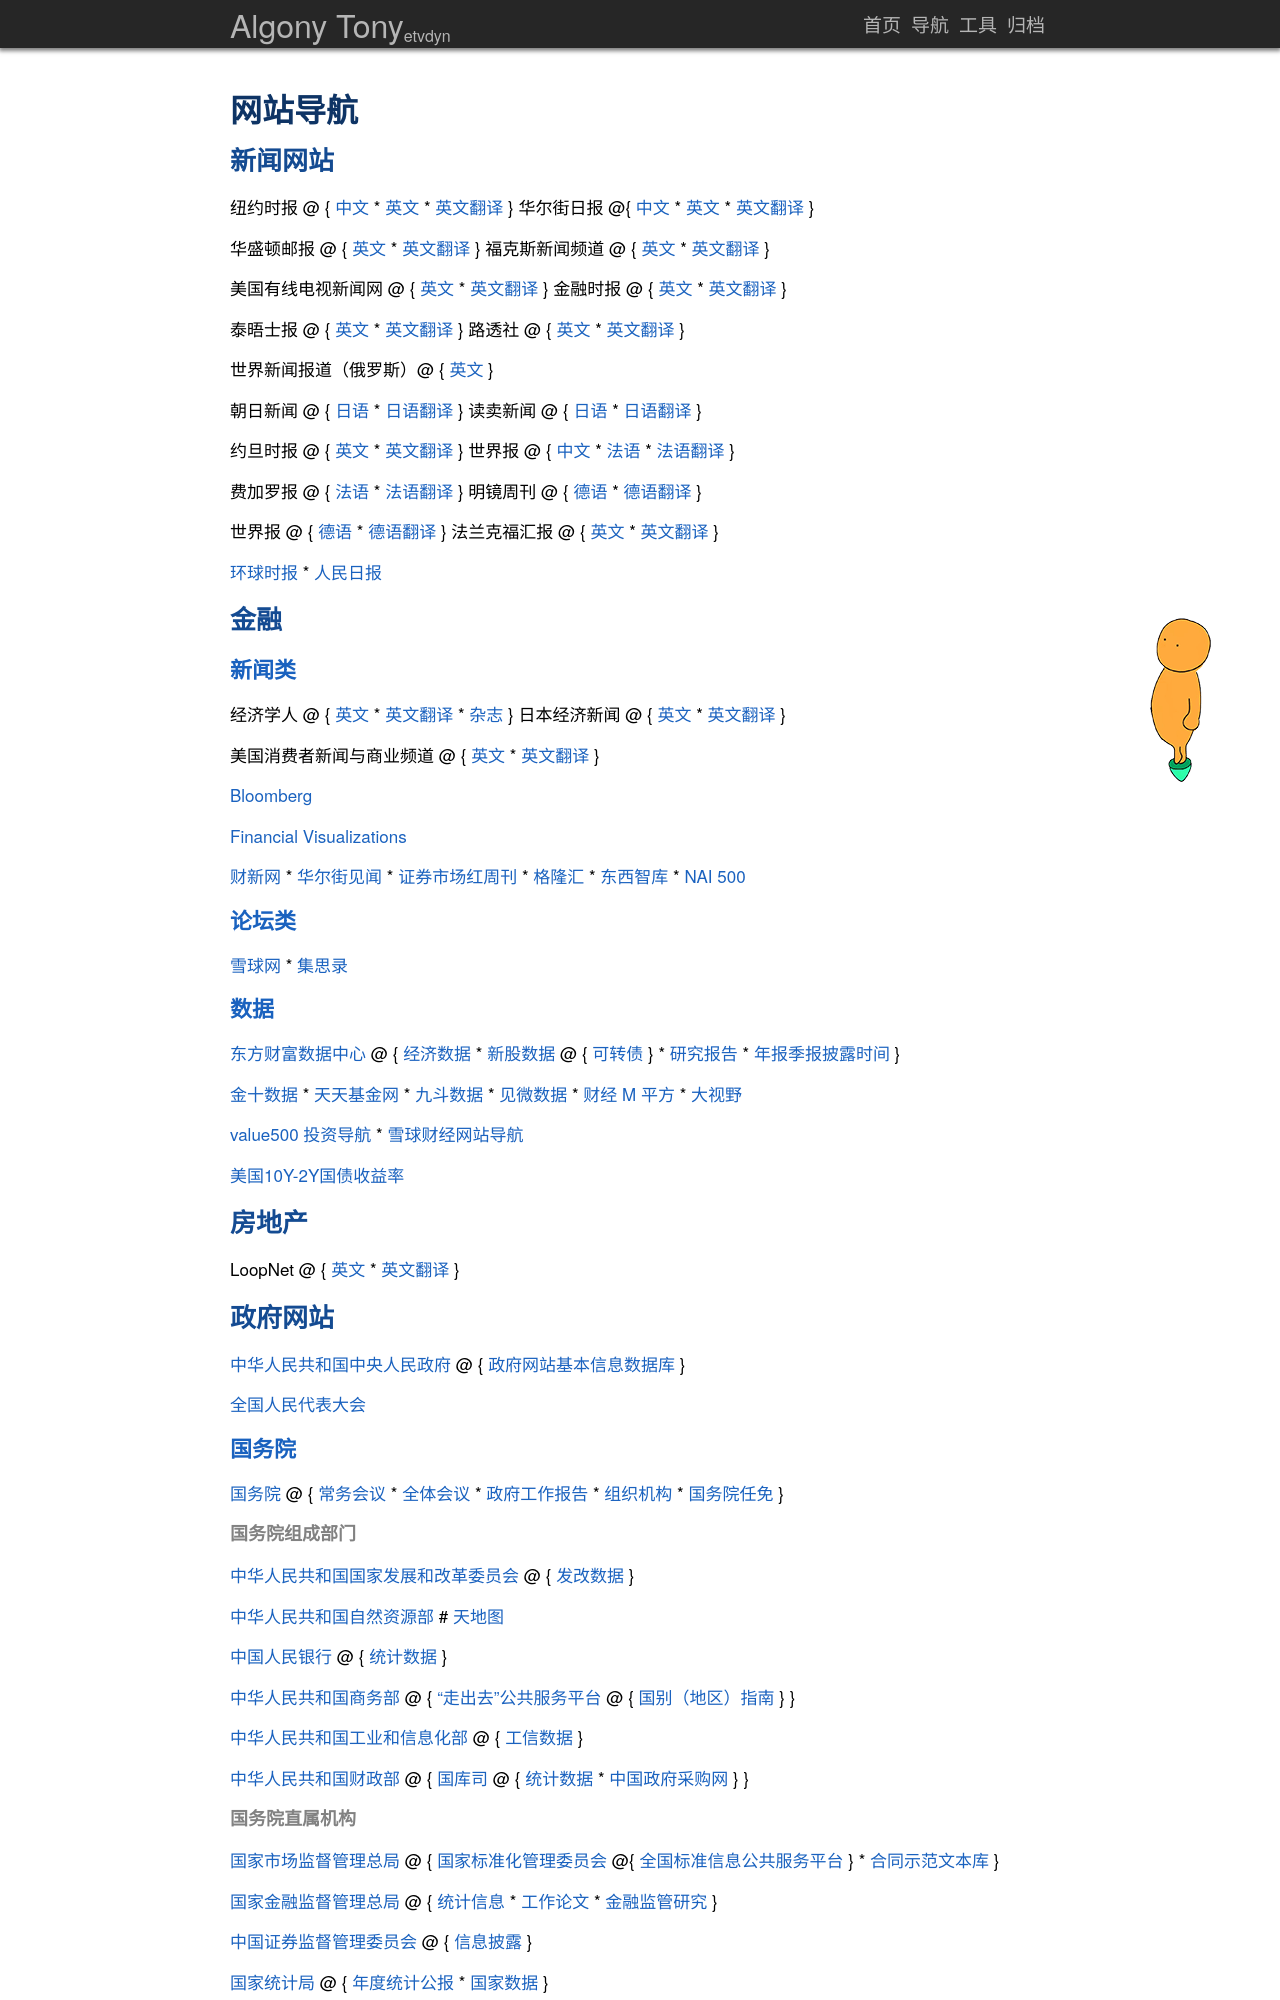

repository: algony-tony/algony-tony.github.io · page: WebMap/index.html · generator: jekyll

---
layout: page
title: 网站导航
permalink: /WebMap/
---

## 新闻网站

纽约时报 @ {
    [中文]({{ site.data.links["nytimescn"].link }})
    * [英文]({{ site.data.links["nytimes"].link }})
    * [英文翻译]({{ site.data.links["nytimes2cn"].link }})
}
华尔街日报 @{
    [中文]({{ site.data.links["wsjcn"].link }})
    * [英文]({{ site.data.links["wsj"].link }})
    * [英文翻译]({{ site.data.links["wsj2cn"].link }})
}

华盛顿邮报 @ {
    [英文]({{ site.data.links["washingtonpost"].link }})
    * [英文翻译]({{ site.data.links["washingtonpost2cn"].link }})
}
福克斯新闻频道 @ {
    [英文]({{ site.data.links["foxnews"].link }})
    * [英文翻译]({{ site.data.links["foxnews2cn"].link }})
}

美国有线电视新闻网 @ {
    [英文]({{ site.data.links["cnn"].link }})
    * [英文翻译]({{ site.data.links["cnn2cn"].link }})
}
金融时报 @ {
    [英文]({{ site.data.links["ft"].link }})
    * [英文翻译]({{ site.data.links["ft2cn"].link }})
}

泰晤士报 @ {
    [英文]({{ site.data.links["thetimes"].link }})
    * [英文翻译]({{ site.data.links["thetimes2cn"].link }})
}
路透社 @ {
    [英文]({{ site.data.links["reuters"].link }})
    * [英文翻译]({{ site.data.links["reuters2cn"].link }})
}

世界新闻报道（俄罗斯）@ {
    [英文]({{ site.data.links["einnews"].link }})
}

朝日新闻 @ {
    [日语]({{ site.data.links["asahi"].link }})
    * [日语翻译]({{ site.data.links["asahi2cn"].link }})
}
读卖新闻 @ {
    [日语]({{ site.data.links["yomiuri"].link }})
    * [日语翻译]({{ site.data.links["yomiuri2cn"].link }})
}


约旦时报 @ {
    [英文]({{ site.data.links["jordantimes"].link }})
    * [英文翻译]({{ site.data.links["jordantimes2cn"].link }})
}
世界报 @ {
    [中文]({{ site.data.links["rficn"].link }})
    * [法语]({{ site.data.links["rfi"].link }})
    * [法语翻译]({{ site.data.links["rfi2cn"].link }})
}

费加罗报 @ {
    [法语]({{ site.data.links["lefigaro"].link }} "{{ site.data.links["lefigaro"].desc }}")
    * [法语翻译]({{ site.data.links["lefigaro2cn"].link }} "{{ site.data.links["lefigaro"].desc }}")
}
明镜周刊 @ {
    [德语]({{ site.data.links["spiegel"].link }})
    * [德语翻译]({{ site.data.links["spiegel2cn"].link }})
}

世界报 @ {
    [德语]({{ site.data.links["welt"].link }})
    * [德语翻译]({{ site.data.links["welt2cn"].link }})
}
法兰克福汇报 @ {
    [英文]({{ site.data.links["faz"].link }})
    * [英文翻译]({{ site.data.links["faz2cn"].link }})
}

[环球时报]({{ site.data.links["huanqiu"].link }}) *
[人民日报]({{ site.data.links["people"].link }})


## 金融

### 新闻类

经济学人 @ {
    [英文]({{ site.data.links["economist"].link }})
    * [英文翻译]({{ site.data.links["economist2cn"].link }})
    * [杂志]({{ site.data.links["economistpdf"].link }})
}
日本经济新闻 @ {
    [英文]({{ site.data.links["nikkei"].link }})
    * [英文翻译]({{ site.data.links["nikkei2cn"].link }})
}

美国消费者新闻与商业频道 @ {
    [英文]({{ site.data.links["cnbc"].link }})
    * [英文翻译]({{ site.data.links["cnbc2cn"].link }})
}

[Bloomberg]({{ site.data.links["bloomberg"].link }})

[Financial Visualizations]({{ site.data.links["finviz"].link }})

[财新网]({{ site.data.links["caixin"].link }}) *
[华尔街见闻]({{ site.data.links["wallstreetcn"].link }}) *
[证券市场红周刊]({{ site.data.links["hongzhoukan"].link }}) *
[格隆汇]({{ site.data.links["gelonghui"].link }}) *
[东西智库]({{ site.data.links["dx2025"].link }} "{{ site.data.links["dx2025"].desc }}") *
[NAI 500]({{ site.data.links["nai500"].link }} "{{ site.data.links["nai500"].desc }}")

### 论坛类

[雪球网]({{ site.data.links["xueqiu"].link }}) *
[集思录]({{ site.data.links["jisilu"].link }})


### 数据

[东方财富数据中心]({{ site.data.links["eastm"].link }})
    @ {
        [经济数据]({{ site.data.links["eastmjj"].link }})
        * [新股数据]({{ site.data.links["eastmxg"].link }})
            @ {
                [可转债]({{ site.data.links["eastmkzz"].link }})
            }
        * [研究报告]({{ site.data.links["eastmyjbg"].link }})
        * [年报季报披露时间]({{ site.data.links["eastmbbsj"].link }})
    }

[金十数据]({{ site.data.links["jin10"].link }}) *
[天天基金网]({{ site.data.links["ttjj"].link }}) *
[九斗数据]({{ site.data.links["joudou"].link }}) *
[见微数据]({{ site.data.links["jianweidata"].link }} "{{ site.data.links["jianweidata"].desc }}") *
[财经 M 平方]({{ site.data.links["macromicro"].link }}) *
[大视野]({{ site.data.links["dashiyetouzi"].link }})

[value500 投资导航]({{ site.data.links["value500"].link }}) *
[雪球财经网站导航]({{ site.data.links["xueqiudh"].link }})

[美国10Y-2Y国债收益率]({{ site.data.links["10-2spread"].link }} "{{ site.data.links["10-2spread"].desc }}")

## 房地产

LoopNet @ {
    [英文]({{ site.data.links["loopnet"].link }})
    * [英文翻译]({{ site.data.links["loopnet"].link }})
}

## 政府网站

[中华人民共和国中央人民政府]({{ site.data.links["gov"].link }})
    @ {
        [政府网站基本信息数据库]({{ site.data.links["govwebdb"].link }})
    }

[全国人民代表大会]({{ site.data.links["npc"].link }} "{{ site.data.links["npc"].desc }}")

### 国务院
[国务院]({{ site.data.links["gwy"].link }} "{{ site.data.links["gwy"].desc }}")
    @ {
        [常务会议]({{ site.data.links["gwycwhy"].link }})
        * [全体会议]({{ site.data.links["gwyqthy"].link }})
        * [政府工作报告]({{ site.data.links["gwygzbg"].link }})
        * [组织机构]({{ site.data.links["gwyzzjg"].link }})
        * [国务院任免]({{ site.data.links["gwyrm"].link }})
    }

#### 国务院组成部门

[中华人民共和国国家发展和改革委员会]({{ site.data.links["ndrc"].link }})
    @ {
        [发改数据]({{ site.data.links["ndrcfgsj"].link }})
    }

[中华人民共和国自然资源部]({{ site.data.links["mnr"].link }}) # [天地图]({{ site.data.links["tianditu"].link }} "{{ site.data.links["tianditu"].desc }}")

[中国人民银行]({{ site.data.links["pbc"].link }})
    @ {
         [统计数据]({{ site.data.links["pbctj"].link }} "{{ site.data.links["pbctj"].desc }}")
    }

[中华人民共和国商务部]({{ site.data.links["mofcom"].link }})
    @ {
        ["走出去"公共服务平台]({{ site.data.links["mofcomzcq"].link }})
            @ {
                 [国别（地区）指南]({{ site.data.links["mofcomgb"].link }})
            }
    }

[中华人民共和国工业和信息化部]({{ site.data.links["miit"].link }})
    @ {
        [工信数据]({{ site.data.links["miittj"].link }} "{{ site.data.links["miittj"].desc }}")
    }

[中华人民共和国财政部]({{ site.data.links["mof"].link }})
    @ {
        [国库司]({{ site.data.links["mofgks"].link }} "{{ site.data.links["mofgks"].desc }}")
            @ {
                [统计数据]({{ site.data.links["mofgkstj"].link }} "{{ site.data.links["mofgkstj"].desc }}")
                * [中国政府采购网]({{ site.data.links["ccgp"].link }})
            }
    }
